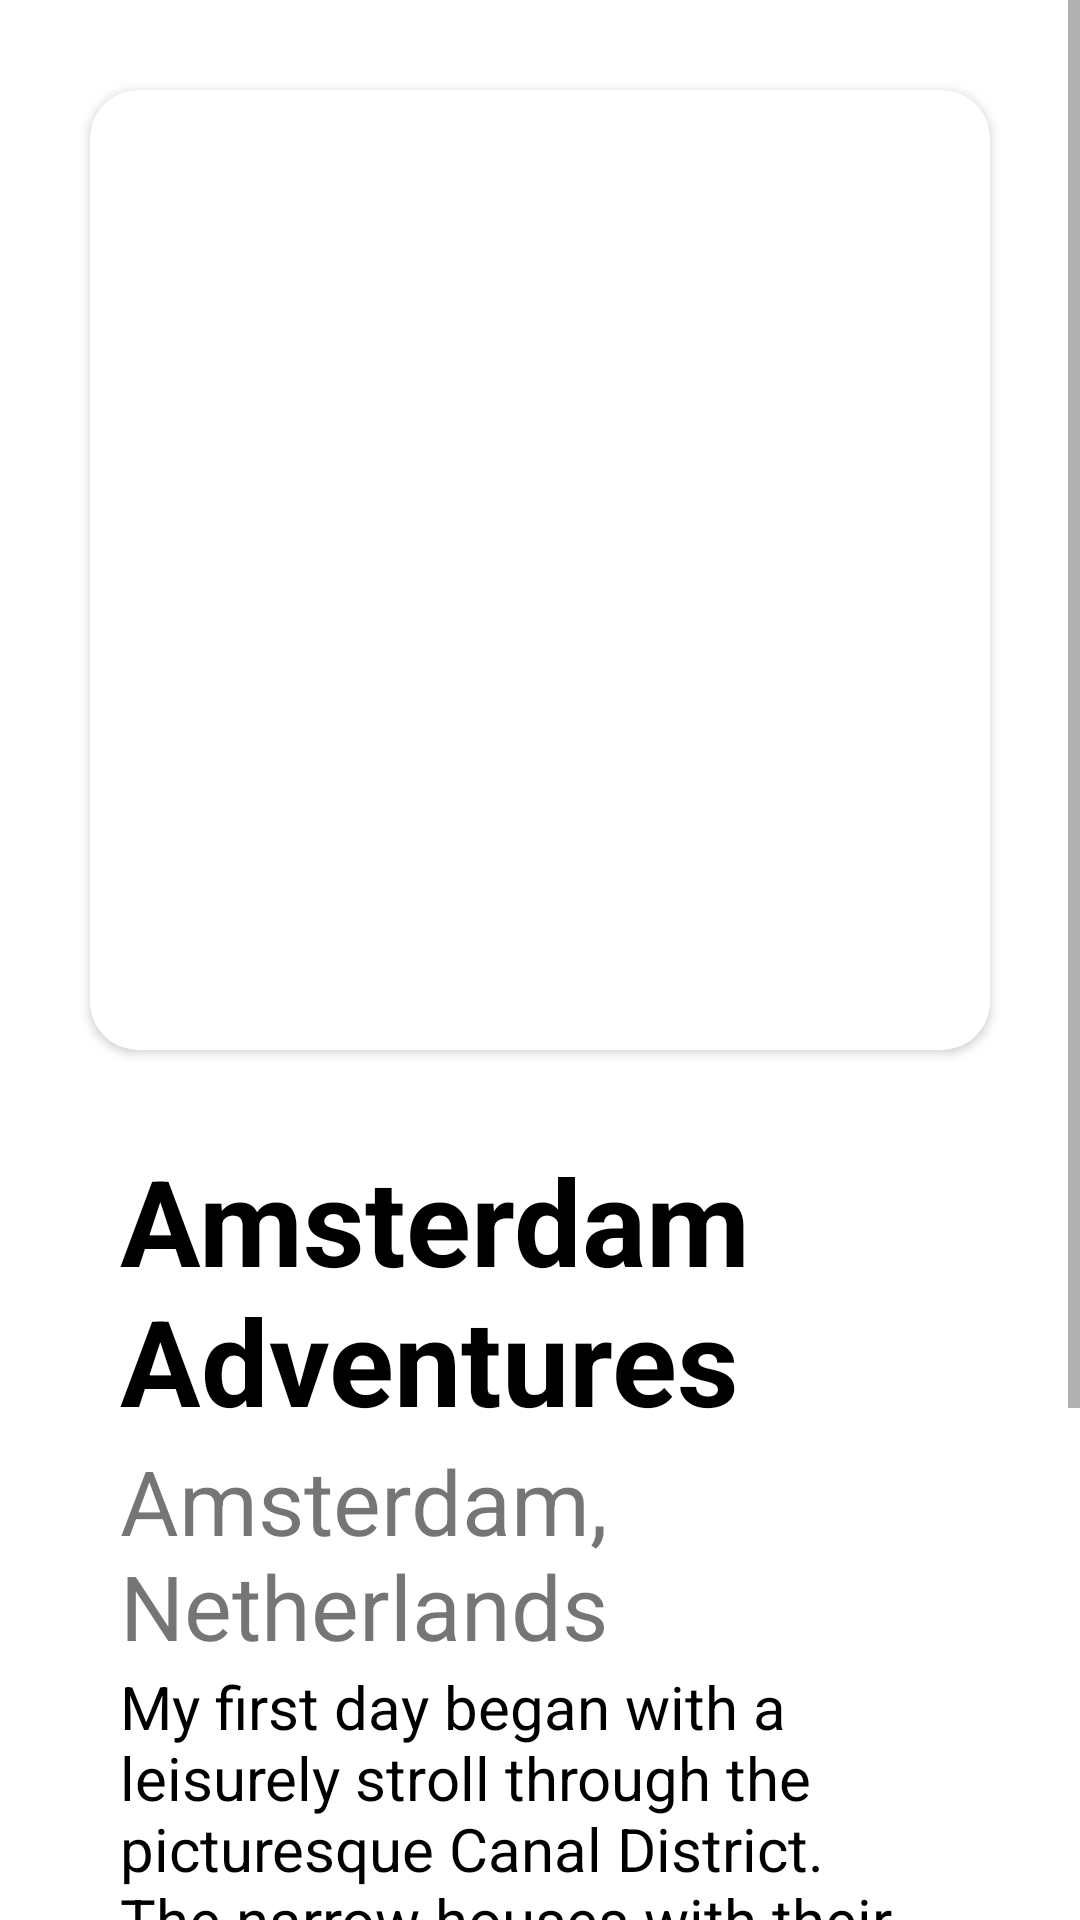

The Android layout XML behind this screen, and the referenced resources:
<!-- AndroidManifest.xml: application theme Theme.TravelTales -->
<!-- res/layout/fragment_user_journal_description.xml -->
<?xml version="1.0" encoding="utf-8"?>
<ScrollView xmlns:android="http://schemas.android.com/apk/res/android"
    android:layout_width="match_parent"
    android:layout_height="wrap_content"
    xmlns:tools="http://schemas.android.com/tools"
    tools:context=".ui.search.UserDescJourActivity">
    <LinearLayout
        android:layout_height="wrap_content"
        android:layout_width="match_parent"
        android:orientation="vertical" >

        <androidx.cardview.widget.CardView
            android:id="@+id/card_view"
            android:layout_width="wrap_content"
            android:layout_height="wrap_content"
            xmlns:app="http://schemas.android.com/apk/res-auto"
            app:cardCornerRadius="16dp"
            android:layout_margin="30dp"
            android:layout_gravity="center" >
            <ImageView
                android:id="@+id/cover_image"
                android:layout_width="320dp"
                android:layout_height="320dp"
                android:scaleType="centerCrop"
                android:src="@drawable/amsterdam5"/>
            <ImageView
                android:id="@+id/photo_library_icon"
                android:layout_width="30dp"
                android:layout_height="30dp"
                android:layout_gravity="top|end"
                android:layout_marginTop="10dp"
                android:layout_marginEnd="10dp"
                android:src="@drawable/ic_photo_library_white_24dp" />
        </androidx.cardview.widget.CardView>

        <LinearLayout
            android:layout_width="match_parent"
            android:layout_height="wrap_content"
            android:orientation="vertical"
            android:paddingHorizontal="40dp"
            android:paddingBottom="30dp">
            <TextView
                android:id="@+id/Title"
                android:layout_width="match_parent"
                android:layout_height="wrap_content"
                android:textSize="40sp"
                android:textColor="@color/black"
                android:text="Amsterdam Adventures"
                android:textStyle="bold" />
            <TextView
                android:id="@+id/location"
                android:layout_width="match_parent"
                android:layout_height="wrap_content"
                android:text="Amsterdam, Netherlands"
                android:textSize="30sp" />
            <TextView
                android:id="@+id/description"
                android:layout_width="match_parent"
                android:layout_height="wrap_content"
                android:textSize="20sp"
                android:text="My first day began with a leisurely stroll through the picturesque Canal District. The narrow houses with their distinctive gabled facades reflected in the tranquil water, creating a scene straight out of a postcard. I couldn't resist the allure of the charming boutiques and cafés lining the streets, each offering a unique glimpse."
                android:textColor="@color/black" />
        </LinearLayout>
    </LinearLayout>
</ScrollView>
<!-- resources referenced by this layout -->
<resources>
  <color name="black">#FF000000</color>
  <style name="Theme.TravelTales" parent="Theme.MaterialComponents.DayNight.DarkActionBar">
          
          <item name="colorPrimary">@color/purple_500</item>
          <item name="colorPrimaryVariant">@color/purple_700</item>
          <item name="colorOnPrimary">@color/white</item>
          
          <item name="colorSecondary">@color/teal_200</item>
          <item name="colorSecondaryVariant">@color/teal_700</item>
          <item name="colorOnSecondary">@color/black</item>
          
          <item name="android:statusBarColor">?attr/colorPrimaryVariant</item>
          
      </style>
  <color name="purple_500">#FF6200EE</color>
  <color name="purple_700">#FF3700B3</color>
  <color name="white">#FFFFFFFF</color>
  <color name="teal_200">#FF03DAC5</color>
  <color name="teal_700">#FF018786</color>
</resources>
